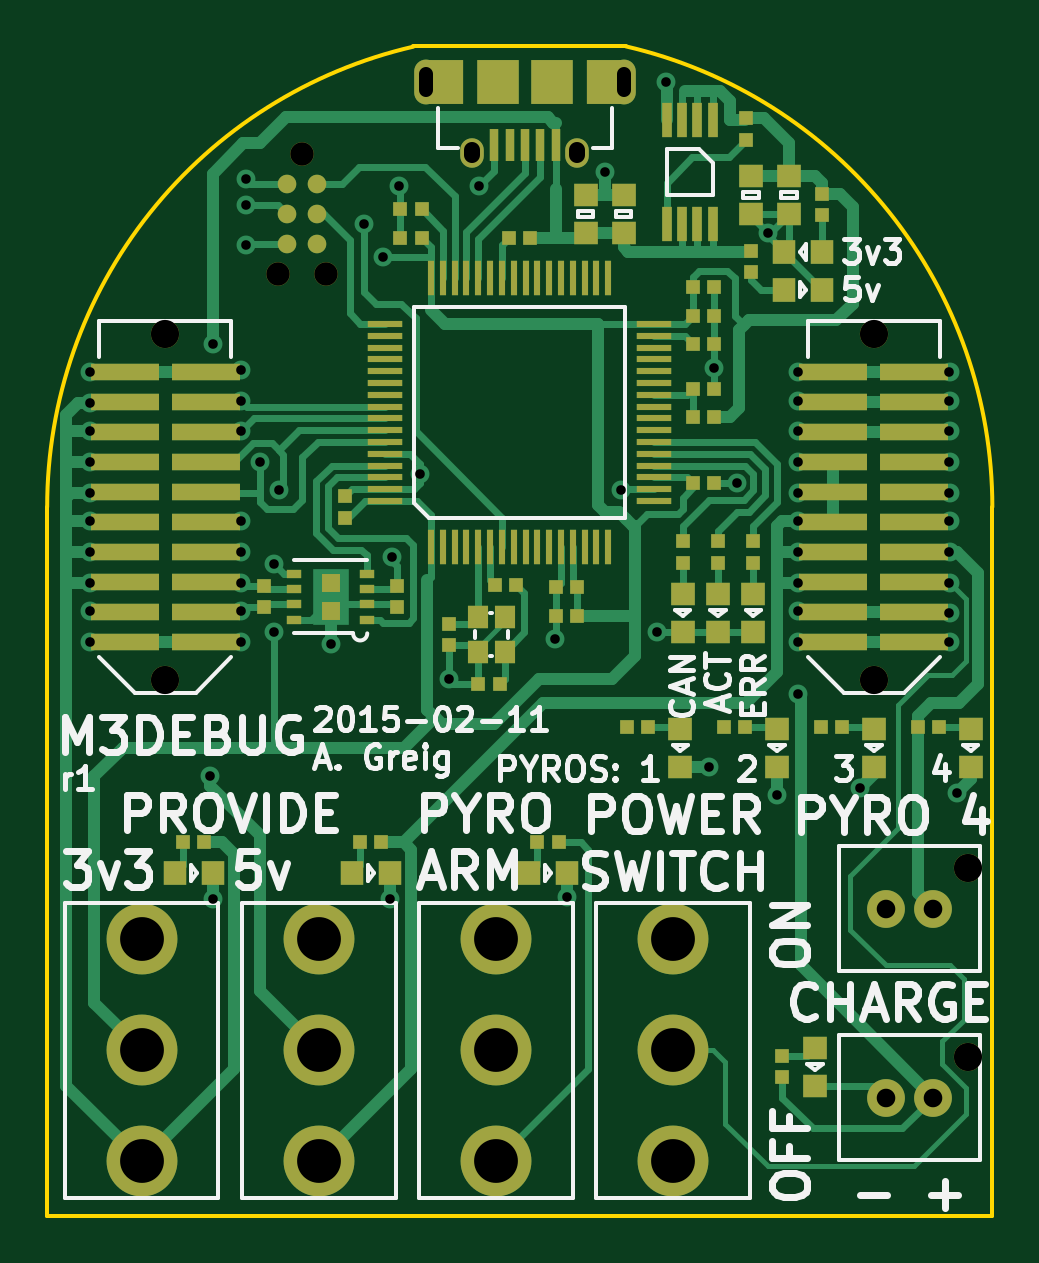
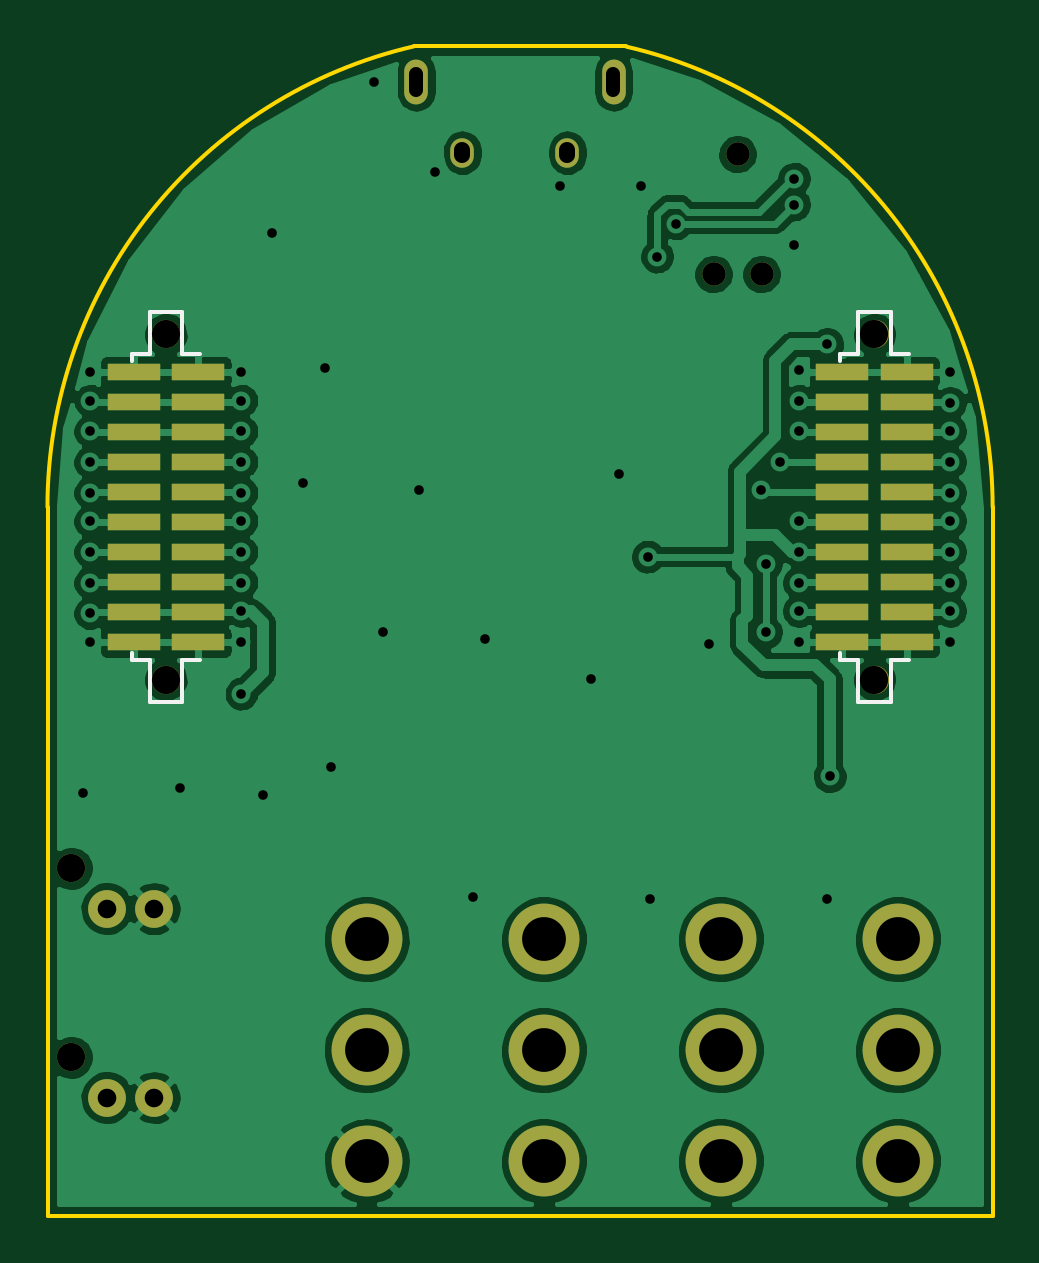
Circuit board: 9 layer files. Board 40.0 x 49.5 mm.
- bottom_copper: m3debug-B.Cu.gbl (108804 bytes)
- bottom_mask: m3debug-B.Mask.gbs (2260 bytes)
- bottom_silk: m3debug-B.SilkS.gbo (1531 bytes)
- outline: m3debug-Edge.Cuts.gm1 (692 bytes)
- top_copper: m3debug-F.Cu.gtl (35619 bytes)
- top_mask: m3debug-F.Mask.gts (7673 bytes)
- top_silk: m3debug-F.SilkS.gto (31121 bytes)
- drill: m3debug-NPTH.drl (345 bytes)
- drill: m3debug.drl (1766 bytes)

=== bottom_copper: m3debug-B.Cu.gbl (108804 bytes, source omitted) ===
=== bottom_mask: m3debug-B.Mask.gbs ===
G04 #@! TF.FileFunction,Soldermask,Bot*
%FSLAX46Y46*%
G04 Gerber Fmt 4.6, Leading zero omitted, Abs format (unit mm)*
G04 Created by KiCad (PCBNEW 0.201601071449+6428~40~ubuntu14.04.1-stable) date Thu 11 Feb 2016 16:27:28 GMT*
%MOMM*%
G01*
G04 APERTURE LIST*
%ADD10C,0.100000*%
%ADD11R,2.220000X0.740000*%
%ADD12C,1.200000*%
%ADD13O,1.000000X1.250000*%
%ADD14O,1.000000X1.900000*%
%ADD15C,1.000000*%
%ADD16C,3.000000*%
%ADD17C,1.600000*%
G04 APERTURE END LIST*
D10*
D11*
X83635000Y-94285000D03*
X86365000Y-94285000D03*
X83635000Y-95555000D03*
X86365000Y-95555000D03*
X83635000Y-96825000D03*
X86365000Y-96825000D03*
X83635000Y-98095000D03*
X86365000Y-98095000D03*
X83635000Y-99365000D03*
X86365000Y-99365000D03*
X83635000Y-100635000D03*
X86365000Y-100635000D03*
X83635000Y-101905000D03*
X86365000Y-101905000D03*
X83635000Y-103175000D03*
X86365000Y-103175000D03*
X83635000Y-104445000D03*
X86365000Y-104445000D03*
X83635000Y-105715000D03*
X86365000Y-105715000D03*
D12*
X85000000Y-107305000D03*
X85000000Y-92695000D03*
D11*
X113635000Y-94285000D03*
X116365000Y-94285000D03*
X113635000Y-95555000D03*
X116365000Y-95555000D03*
X113635000Y-96825000D03*
X116365000Y-96825000D03*
X113635000Y-98095000D03*
X116365000Y-98095000D03*
X113635000Y-99365000D03*
X116365000Y-99365000D03*
X113635000Y-100635000D03*
X116365000Y-100635000D03*
X113635000Y-101905000D03*
X116365000Y-101905000D03*
X113635000Y-103175000D03*
X116365000Y-103175000D03*
X113635000Y-104445000D03*
X116365000Y-104445000D03*
X113635000Y-105715000D03*
X116365000Y-105715000D03*
D12*
X115000000Y-107305000D03*
X115000000Y-92695000D03*
D13*
X98000000Y-85000000D03*
X102450000Y-85000000D03*
D14*
X96050000Y-82000000D03*
X104400000Y-82000000D03*
D15*
X90795000Y-85060000D03*
X89779000Y-90140000D03*
X91811000Y-90140000D03*
D16*
X99000000Y-123000000D03*
X99000000Y-118300000D03*
X99000000Y-127700000D03*
X106500000Y-123000000D03*
X106500000Y-118300000D03*
X106500000Y-127700000D03*
X91500000Y-123000000D03*
X91500000Y-118300000D03*
X91500000Y-127700000D03*
X84000000Y-123000000D03*
X84000000Y-118300000D03*
X84000000Y-127700000D03*
D12*
X119000000Y-123300000D03*
D17*
X117500000Y-125000000D03*
X115500000Y-125000000D03*
D12*
X119000000Y-115300000D03*
D17*
X117500000Y-117000000D03*
X115500000Y-117000000D03*
M02*

=== bottom_silk: m3debug-B.SilkS.gbo ===
G04 #@! TF.FileFunction,Legend,Bot*
%FSLAX46Y46*%
G04 Gerber Fmt 4.6, Leading zero omitted, Abs format (unit mm)*
G04 Created by KiCad (PCBNEW 0.201601071449+6428~40~ubuntu14.04.1-stable) date Thu 11 Feb 2016 16:27:28 GMT*
%MOMM*%
G01*
G04 APERTURE LIST*
%ADD10C,0.100000*%
%ADD11C,0.150000*%
G04 APERTURE END LIST*
D10*
D11*
X83550000Y-106465000D02*
X84315000Y-106465000D01*
X84315000Y-106465000D02*
X84315000Y-108245000D01*
X84315000Y-108245000D02*
X85685000Y-108245000D01*
X85685000Y-108245000D02*
X85685000Y-106465000D01*
X85685000Y-106465000D02*
X86450000Y-106465000D01*
X86450000Y-106465000D02*
X86450000Y-106165000D01*
X86450000Y-93835000D02*
X86450000Y-93535000D01*
X86450000Y-93535000D02*
X85685000Y-93535000D01*
X85685000Y-93535000D02*
X85685000Y-91755000D01*
X85685000Y-91755000D02*
X84315000Y-91755000D01*
X84315000Y-91755000D02*
X84315000Y-93535000D01*
X84315000Y-93535000D02*
X83550000Y-93535000D01*
X113550000Y-106465000D02*
X114315000Y-106465000D01*
X114315000Y-106465000D02*
X114315000Y-108245000D01*
X114315000Y-108245000D02*
X115685000Y-108245000D01*
X115685000Y-108245000D02*
X115685000Y-106465000D01*
X115685000Y-106465000D02*
X116450000Y-106465000D01*
X116450000Y-106465000D02*
X116450000Y-106165000D01*
X116450000Y-93835000D02*
X116450000Y-93535000D01*
X116450000Y-93535000D02*
X115685000Y-93535000D01*
X115685000Y-93535000D02*
X115685000Y-91755000D01*
X115685000Y-91755000D02*
X114315000Y-91755000D01*
X114315000Y-91755000D02*
X114315000Y-93535000D01*
X114315000Y-93535000D02*
X113550000Y-93535000D01*
M02*

=== outline: m3debug-Edge.Cuts.gm1 ===
G04 #@! TF.FileFunction,Profile,NP*
%FSLAX46Y46*%
G04 Gerber Fmt 4.6, Leading zero omitted, Abs format (unit mm)*
G04 Created by KiCad (PCBNEW 0.201601071449+6428~40~ubuntu14.04.1-stable) date Thu 11 Feb 2016 16:27:28 GMT*
%MOMM*%
G01*
G04 APERTURE LIST*
%ADD10C,0.100000*%
%ADD11C,0.150000*%
G04 APERTURE END LIST*
D10*
D11*
X120012496Y-99998120D02*
G75*
G03X104500000Y-80500000I-20012496J-1880D01*
G01*
X95500979Y-80512599D02*
G75*
G03X80000000Y-100000000I4499021J-19487401D01*
G01*
X95500000Y-80500000D02*
X104500000Y-80500000D01*
X120000000Y-130000000D02*
X120000000Y-100000000D01*
X80000000Y-130000000D02*
X120000000Y-130000000D01*
X80000000Y-100000000D02*
X80000000Y-130000000D01*
M02*

=== top_copper: m3debug-F.Cu.gtl (35619 bytes, source omitted) ===
=== top_mask: m3debug-F.Mask.gts (7673 bytes, source omitted) ===
=== top_silk: m3debug-F.SilkS.gto (31121 bytes, source omitted) ===
=== drill: m3debug-NPTH.drl ===
M48
;DRILL file {KiCad 0.201601071449+6428~40~ubuntu14.04.1-stable} date Thu 11 Feb 2016 16:26:04 GMT
;FORMAT={-:-/ absolute / inch / decimal}
FMAT,2
INCH,TZ
T1C0.039
T2C0.047
%
G90
G05
M72
T1
X3.5346Y-3.5488
X3.5746Y-3.3488
X3.6146Y-3.5488
T2
X3.3465Y-3.6494
X3.3465Y-4.2246
X4.5276Y-3.6494
X4.5276Y-4.2246
X4.685Y-4.5394
X4.685Y-4.8543
T0
M30

=== drill: m3debug.drl ===
M48
;DRILL file {KiCad 0.201601071449+6428~40~ubuntu14.04.1-stable} date Thu 11 Feb 2016 16:26:04 GMT
;FORMAT={-:-/ absolute / inch / decimal}
FMAT,2
INCH,TZ
T1C0.016
T2C0.024
T3C0.026
T4C0.031
T5C0.073
%
G90
G05
M72
T1
X3.2205Y-3.7126
X3.2205Y-3.7638
X3.2205Y-3.811
X3.2205Y-3.8622
X3.2205Y-3.9134
X3.2205Y-3.9606
X3.2205Y-4.0118
X3.2205Y-4.063
X3.2205Y-4.1102
X3.2205Y-4.1614
X3.4213Y-4.3858
X3.4252Y-3.6654
X3.4252Y-4.5906
X3.4724Y-3.7087
X3.4724Y-3.7598
X3.4724Y-3.811
X3.4724Y-3.9606
X3.4724Y-4.0118
X3.4724Y-4.063
X3.4724Y-4.1102
X3.4724Y-4.1614
X3.4803Y-3.3898
X3.4803Y-3.4331
X3.4803Y-3.5
X3.5039Y-3.8622
X3.5276Y-4.0315
X3.5276Y-4.1457
X3.5354Y-3.9094
X3.622Y-4.1654
X3.6772Y-3.4646
X3.7087Y-3.5197
X3.7205Y-4.5906
X3.7244Y-4.0197
X3.7362Y-3.4016
X3.7717Y-3.8819
X3.8189Y-4.2244
X3.8701Y-3.4016
X3.9961Y-4.1575
X4.0157Y-4.5866
X4.0787Y-3.378
X4.1063Y-3.9094
X4.1654Y-4.1457
X4.1811Y-3.2283
X4.252Y-4.3701
X4.2618Y-3.7047
X4.2992Y-3.8976
X4.3504Y-3.4803
X4.3661Y-4.4173
X4.4016Y-3.7126
X4.4016Y-3.7598
X4.4016Y-3.811
X4.4016Y-3.8622
X4.4016Y-3.9134
X4.4016Y-3.9606
X4.4016Y-4.0118
X4.4016Y-4.063
X4.4016Y-4.1102
X4.4016Y-4.1614
X4.4016Y-4.248
X4.5039Y-4.4055
X4.6535Y-3.7126
X4.6535Y-3.7598
X4.6535Y-3.811
X4.6535Y-3.8622
X4.6535Y-3.9134
X4.6535Y-3.9606
X4.6535Y-4.0118
X4.6535Y-4.063
X4.6535Y-4.1142
X4.6535Y-4.1614
X4.6654Y-4.4134
T4
X4.5472Y-4.6063
X4.5472Y-4.9213
X4.626Y-4.6063
X4.626Y-4.9213
T5
X3.3071Y-4.6575
X3.3071Y-4.8425
X3.3071Y-5.0276
X3.6024Y-4.6575
X3.6024Y-4.8425
X3.6024Y-5.0276
X3.8976Y-4.6575
X3.8976Y-4.8425
X3.8976Y-5.0276
X4.1929Y-4.6575
X4.1929Y-4.8425
X4.1929Y-5.0276
T2
X3.7815Y-3.2421G85X3.7815Y-3.2146
G05
X4.1102Y-3.2421G85X4.1102Y-3.2146
G05
T3
X3.8583Y-3.3504G85X3.8583Y-3.3425
G05
X4.0335Y-3.3504G85X4.0335Y-3.3425
G05
T0
M30
